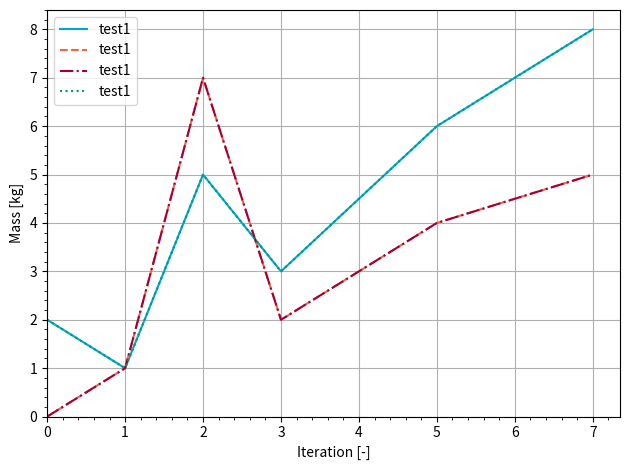

Write Python code to recreate this figure.
import matplotlib.pyplot as plt
import numpy as np

colours = ["#00A6D6", "#EC6842", "#A50034", "#009B77"]
line_types = ["-", "--", "-.", ":"]


def plot_2d(data_set: list[dict] | dict, x_lim: tuple = (0, None), y_lim: tuple = (0, None), show_change: bool = False):
    labels: dict = {"x_label": None, "y_label": None}
    legend_available: bool = False

    # Fix Limits
    if not x_lim:
        x_lim = (0, None)
    if not y_lim:
        y_lim = (0, None)
    if x_lim[0] == "None":
        x_lim = (None, x_lim[1])
    if x_lim[1] == "None":
        x_lim = (x_lim[0], None)
    if y_lim[0] == "None":
        y_lim = (None, y_lim[1])
    if y_lim[1] == "None":
        y_lim = (y_lim[0], None)

    x_loc = x_lim
    y_loc = y_lim
    for coordinates in data_set:
        if show_change:
            if coordinates["x_data"] is None:
                coordinates["x_data"] = np.arange(0, len(coordinates["y_data"]))
            if coordinates["y_data"] is None:
                coordinates["y_data"] = np.arange(0, len(coordinates["x_data"]))

            if x_loc[0] is None:
                x_loc = (coordinates["x_data"][0], x_loc[1])
            elif coordinates["x_data"][0] < x_loc[0]:
                x_loc = (coordinates["x_data"][0], x_loc[1])

            if x_loc[1] is None:
                x_loc = (x_loc[0], coordinates["x_data"][1])
            elif coordinates["x_data"][-1] > x_loc[1]:
                x_loc = (coordinates["x_data"][0], x_loc[1])

            if y_loc[0] is None:
                y_loc = (coordinates["y_data"][0], y_loc[1])
            elif coordinates["y_data"][0] < y_loc[0]:
                y_loc = (coordinates["x_data"][0], y_loc[1])

            if y_loc[1] is None:
                y_loc = (y_loc[0], coordinates["y_data"][1])
            elif coordinates["y_data"][-1] > y_loc[1]:
                y_loc = (coordinates["y_data"][0], y_loc[1])

    for i, data in enumerate(data_set):
        if i == 0:
            labels["x_label"] = data["x_description"]
            labels["y_label"] = data["y_description"]
        if data["x_data"] is None:
            data["x_data"] = np.arange(0, len(data["y_data"]))
        if data["y_data"] is None:
            data["y_data"] = np.arange(0, len(data["x_data"]))

        if show_change:
            percentual_change = round(abs(data["y_data"][x_loc[1]] - data["y_data"][x_loc[1] - 1]) / data["y_data"][x_loc[1] - 1] * 100, 3)
            x_location = x_loc[1] - 0.12 * (x_loc[1] - x_loc[0])
            y_location = data["y_data"][-1] - 0.04 * (y_loc[1] - y_loc[0])
            plt.text(x_location, y_location, f"{percentual_change}%")

        plt.plot(data["x_data"], data["y_data"], label=data["name"], color=colours[i], linestyle=line_types[i])

        if data["name"]:
            legend_available = True

    plt.xlabel(labels["x_label"])
    plt.ylabel(labels["y_label"])

    plt.xlim(x_lim)
    plt.ylim(y_lim)

    plt.minorticks_on()
    plt.grid()
    if legend_available:
        plt.legend()
    plt.tight_layout()
    plt.show()


if __name__ == "__main__":
    set1 = {"x_description": "Iteration [-]", "x_data": [0, 1, 2, 3, 5, 7],
            "y_description": "Mass [kg]", "y_data": [2, 1, 5, 3, 6, 8], "name": "test1"}

    set2 = {"x_description": "Iteration [-]", "x_data": [0, 1, 2, 3, 5, 7],
            "y_description": "Mass [kg]", "y_data": [0, 1, 7, 2, 4, 5], "name": "test1"}

    plot_2d([set1, set2, set2, set1])
